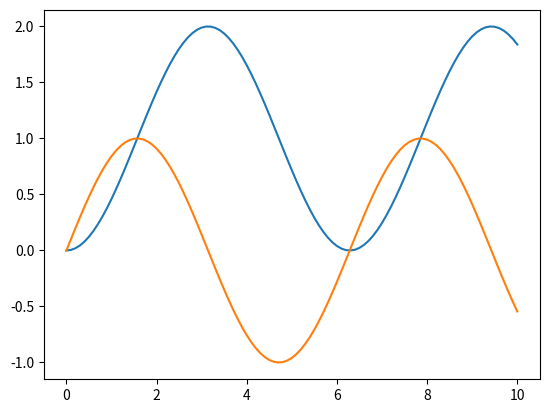

Write the Python code that produced this figure.
# -*- coding: utf-8 -*-
"""
@author: Radoslaw Patelski
"""

import numpy as np
import matplotlib.pyplot as plt
from scipy.integrate import odeint

#initialize constant values
b = 0
k = 1
m = 1

#define arrays A, B and C of a linear system
A = np.array([[0, 1],
              [-k/m, -b/m]])

B = np.array([[0],
              [1/m]])

C = np.array([[1, 0]])

#define time-dependent input function. Here, unit step is defined
def control(t):
    return np.array([[1]]) #return as an array with single element

#define dynamic system.
def deg1(x, t):
    x = np.array([x]).T #for compatibility with a solver, convert x to matrix and get transpose
    
    dx = A @ x + B @ control(t); #calculate state equation
    #note: matrix multiplication is done using @ operator
    
    return np.ndarray.tolist(dx.T[0]) #for compatibility with a solver, transpose x and convert into list


#define the time vector - from 0 to 10s, with 101 samples
t = np.linspace(0,10,101)

#simulate the dynamic system, pass a system deg1, time of simulation and initial conditions
x = odeint(deg1, [0,0], t, rtol = 1e-10) #arguments rtol and atol sets calculation tolerance

#calculate output based on the obtained state
y = C @ x.T
y = y.T

#plot results
fig, ax = plt.subplots()
ax.plot(t, x[:,0])
ax.plot(t, x[:,1])

#plt.savefig("filepath.pdf", format = 'pdf')
plt.show()
